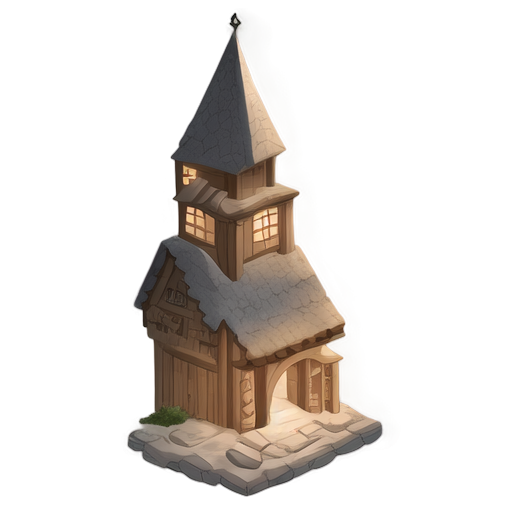
Generation parameters embedded in this image by AUTOMATIC1111 Stable Diffusion web UI or a fork of it (Forge, ...) (PNG 'parameters' text chunk):
A charming medieval stone shop located in a bustling city, 2D isometric style, built with textured gray stone walls and natural variations, a large wooden door with iron details, small arched windows with wooden shutters, a hanging wooden sign with intricate carvings, a pitched roof made of dark slate tiles, subtle decorative elements like stone carvings or small lanterns near the entrance, clean and minimalistic composition, soft ambient lighting highlighting the textures, realistic and historical atmosphere, highly detailed and suitable for a standalone illustration
Steps: 20, Sampler: Euler a, Schedule type: Automatic, CFG scale: 7, Seed: 2785430802, Size: 512x512, Model hash: 481989b6f0, Model: AnythingXL_v50, layerdiffusion_enabled: True, layerdiffusion_method: (SD1.5) Only Generate Transparent Image (Attention Injection), layerdiffusion_weight: 1, layerdiffusion_ending_step: 1, layerdiffusion_fg_image: False, layerdiffusion_bg_image: False, layerdiffusion_blend_image: False, layerdiffusion_resize_mode: Crop and Resize, layerdiffusion_fg_additional_prompt: , layerdiffusion_bg_additional_prompt: , layerdiffusion_blend_additional_prompt: , Version: f2.0.1v1.10.1-previous-622-g1f140749